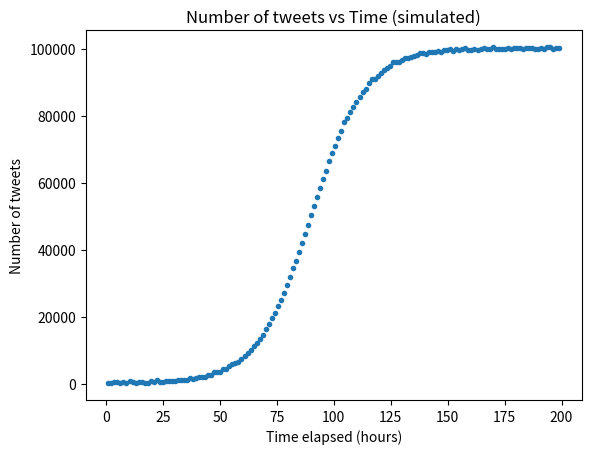

Python code for this plot:
#!/usr/bin/env python3
# -*- coding: utf-8 -*-
"""
Created on Fri Mar 23 10:15:32 2018

@author: Binderiya
"""
import matplotlib.pyplot as plt
import numpy as np 
import pandas as pd 
num_sample = 150
def sigmoid(x, c, a, d):
    return float(c)/(1 + np.exp((a-x)/float(d)))
noise = abs(np.random.normal(scale = 300, size = num_sample))
times = np.linspace(1, 199, num_sample)
num_tweets = sigmoid(times, 100000, 90, 12)
num_tweets += noise
num_tweets = num_tweets.reshape(num_sample, 1)
times =  times.reshape(num_sample, 1)
data = np.concatenate((times, num_tweets), axis = 1)
df = pd.DataFrame(data, columns = ['times', 'number of tweets'])
df.to_csv(path_or_buf = 'simulated_data.csv', header = False, index = False)

plt.scatter(times, num_tweets, marker = '.')
plt.ylabel('Number of tweets')
plt.xlabel('Time elapsed (hours)')
plt.title('Number of tweets vs Time (simulated)')
plt.show()